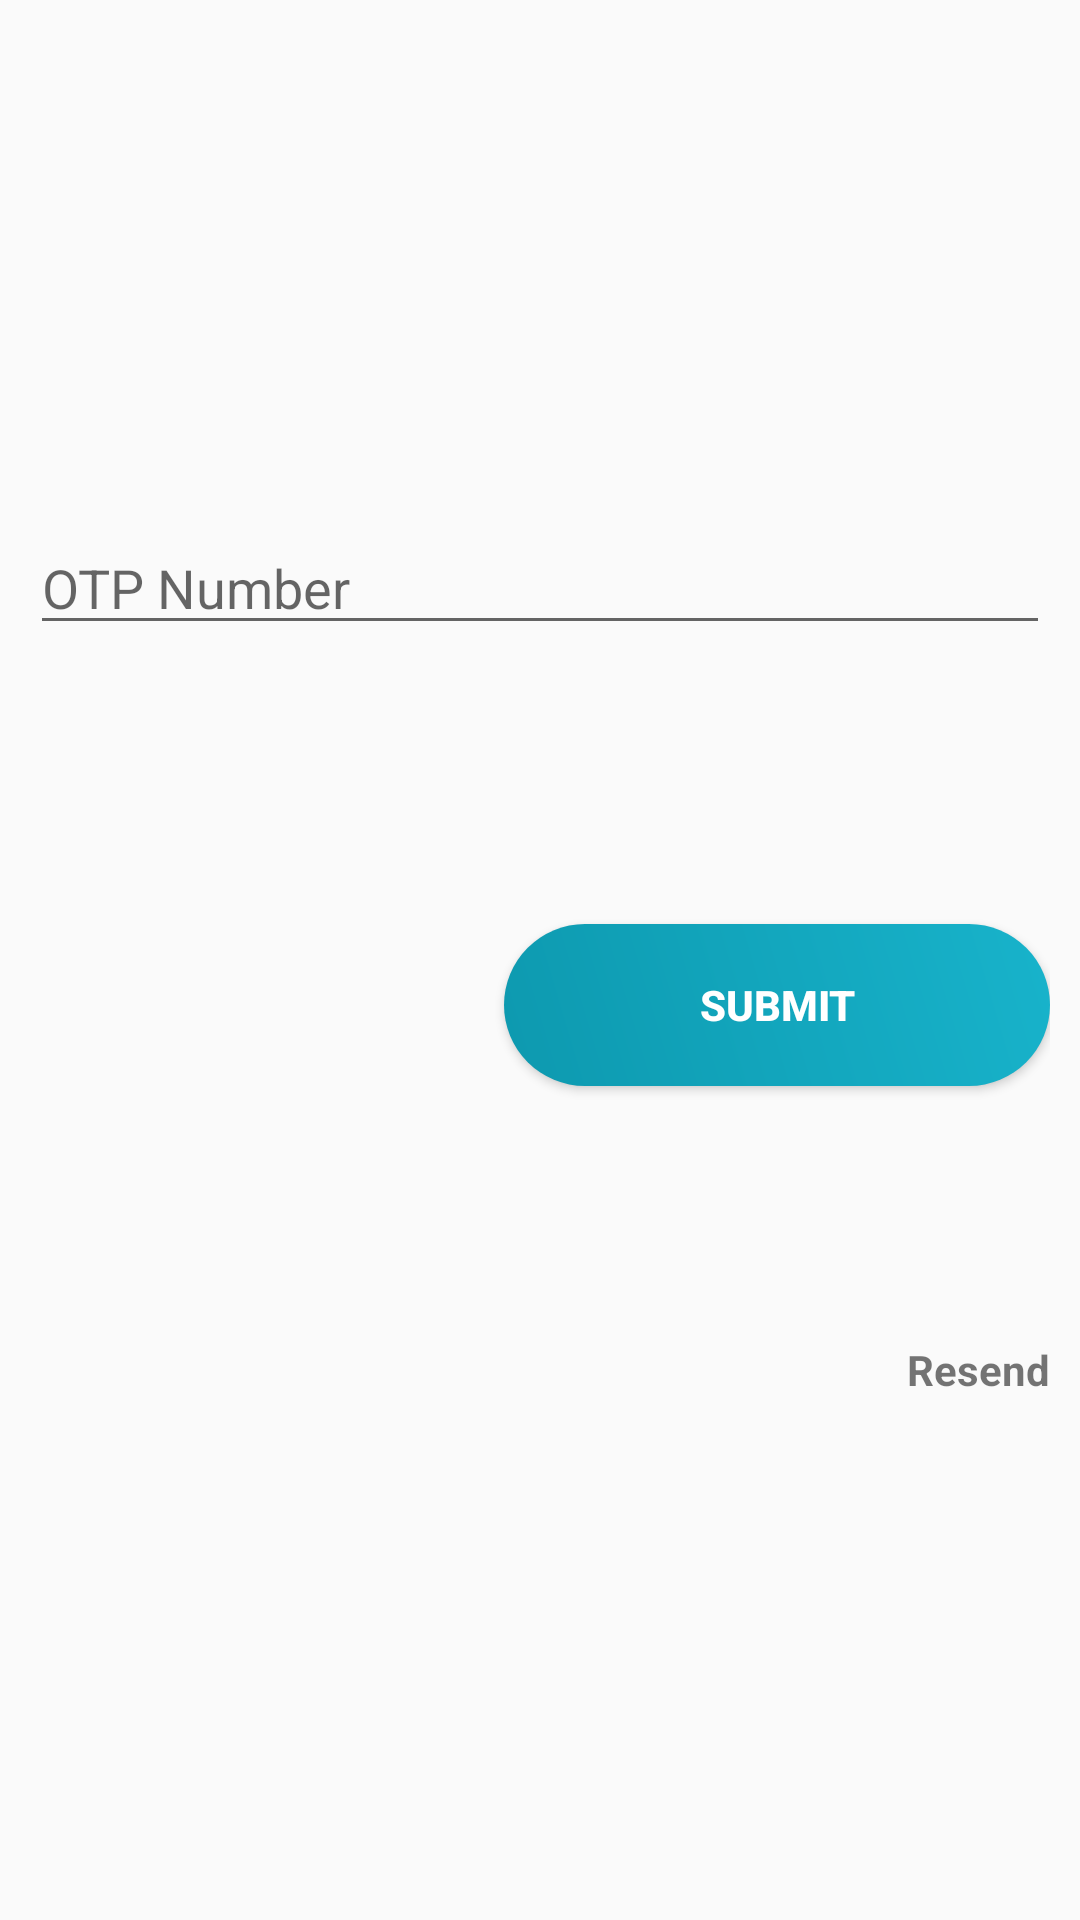

Android layout source for this screen:
<!-- AndroidManifest.xml: application theme AppTheme -->
<!-- res/layout/activity_otpmap.xml -->
<?xml version="1.0" encoding="utf-8"?>
<RelativeLayout xmlns:android="http://schemas.android.com/apk/res/android"
    xmlns:app="http://schemas.android.com/apk/res-auto"
    xmlns:tools="http://schemas.android.com/tools"
    android:layout_width="match_parent"
    android:layout_height="match_parent"
    tools:context=".OTPMapActivity">
    <LinearLayout
        android:layout_width="match_parent"
        android:layout_height="match_parent"
        android:layout_alignParentTop="true"
        android:weightSum="12">

        <LinearLayout
            android:orientation="vertical"
            android:layout_weight="3">

            <TextView
                android:layout_width="wrap_content"
                android:layout_height="wrap_content"
                style="@style/loginHeader"
                android:text="OTP"
                android:layout_marginTop="@dimen/loginViewsMargin"/>
            <TextView
                android:id="@+id/messages"
                android:layout_width="wrap_content"
                android:layout_height="wrap_content"
                style="@style/loginHeader"
                android:text=""
                android:layout_marginTop="@dimen/loginViewsMargin"/>

        </LinearLayout>

    </LinearLayout>
    <LinearLayout
        android:layout_width="match_parent"
        android:layout_height="wrap_content"
        android:layout_centerVertical="true"
        android:orientation="vertical"
        android:padding="10dp">

       
        <EditText
            android:id="@+id/editTextOTP"
            android:layout_width="match_parent"
            android:layout_height="wrap_content"
            android:layout_marginBottom="8dp"
            android:layout_marginTop="8dp"
            android:fontFamily="sans-serif"
            android:hint="OTP Number"
            android:inputType="text" />

        <Button
            android:id="@+id/otpSubmit"
            style="@style/loginButton"
            android:text="Submit"
            android:layout_gravity="right"
            android:layout_marginTop="@dimen/loginViewsMargin"/>
        />
        <TextView
            android:id="@+id/resendOtp"
            android:layout_width="match_parent"
            android:layout_height="wrap_content"
            android:layout_marginBottom="8dp"
            android:textAlignment="textEnd"
            android:textStyle="bold"
            android:text="@string/resend_otp"
            android:layout_marginTop="@dimen/loginViewsMargin"
            android:gravity="end" />
        

    </LinearLayout>

    
</RelativeLayout>

  
<!-- resources referenced by this layout -->
<resources>
  <dimen name="loginViewsMargin">85dp</dimen>
  <string name="resend_otp">Resend</string>
  <style name="loginButton" parent="viewParent">
          <item name="android:background">@drawable/login_button_bk</item>
          <item name="android:textColor">@color/white</item>
          <item name="android:textStyle">bold</item>
      </style>
  <style name="loginHeader">
          <item name="android:textColor">@color/bottom_color</item>
          <item name="android:textSize">@dimen/headerTextSize</item>
          <item name="android:textStyle">bold</item>
      </style>
  <style name="AppTheme" parent="Theme.AppCompat.Light.DarkActionBar">
          
          <item name="colorPrimary">@color/card</item>
          <item name="colorPrimaryDark">@color/colorPrimaryDark</item>
          <item name="colorAccent">@color/colorAccent</item>
      </style>
  <style name="viewParent">
          <item name="android:layout_width">wrap_content</item>
          <item name="android:layout_height">wrap_content</item>
      </style>
  <!-- drawable login_button_bk (drawable) -->
  <?xml version="1.0" encoding="utf-8"?>
  <shape xmlns:android="http://schemas.android.com/apk/res/android" android:shape="rectangle" >
      <corners
          android:radius="27dp"
          />
      <gradient
          android:angle="45"
          android:centerX="35%"
          android:startColor="#0D99AF"
          android:endColor="#18B3CB"
          android:type="linear"
          />
      <size
          android:width="182dp"
          android:height="54dp"
          />
  </shape>
  <color name="white">#FFFFFF</color>
  <color name="bottom_color">#15AAC1</color>
  <dimen name="headerTextSize">30sp</dimen>
  <color name="card">#06927D</color>
  <color name="colorPrimaryDark">#303F9F</color>
  <color name="colorAccent">#FF4081</color>
</resources>
